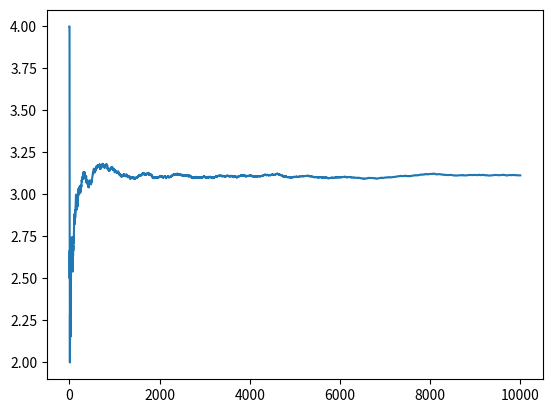

Generate this figure with matplotlib:
import random
import matplotlib.pyplot as plt

inside = 0
total = 0
pi_values = []
for i in range(10000):
    x = random.random()
    y = random.random()
    if x**2 + y**2 < 1:
        inside += 1
        total += 1
    else:
        total += 1
    pi_values.append(4.0*inside/total)

print(pi_values[-1])
plt.plot(pi_values)
plt.show()
